Run: headless pygame with SDL's dummy video driver; simulated clock (each Clock.tick advances the game by its frame time, no real sleeping); random seed 0; keys injected as events and as key.get_pressed() state; mouse plan: one left click at the window centre at the start of phase 2, then a move to the lower-right quarter at the start of phase 3.
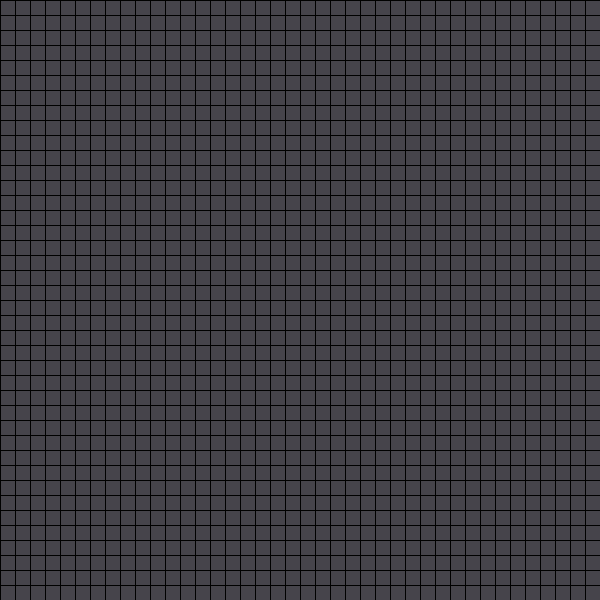
Frame 1 of 4 · flips 1–60 · no input
Frame 2 of 4 · flips 61–180 · clicked the window centre · tapped SPACE, RETURN · held RIGHT (→), D · screen unchanged from frame 1, image omitted
Frame 3 of 4 · flips 181–300 · moved the mouse to the lower-right quarter · held DOWN (↓), S · screen unchanged from frame 2, image omitted
Frame 4 of 4 · flips 301–420 · held LEFT (←), A, UP (↑), W · screen unchanged from frame 3, image omitted

The pygame program that drew these frames:

import pygame
import random

#Declaring colours constants
BACKGROUND = "#46444b"
GRID = "#000000"
CELL = "#daa7ad"

#Declaring screen constants
WIDTH, HEIGHT = 600, 600
TILE_SIZE = 15
GRID_WIDTH = WIDTH // TILE_SIZE
GRID_HEIGHT = HEIGHT // TILE_SIZE
FPS = 60

#Function for setting up the screen
def screenSetUp():
    #Setting up the screen
    global screen, clock #Declaring screen and clock as global variables
    screen = pygame.display.set_mode((WIDTH, HEIGHT))
    clock = pygame.time.Clock()
    pygame.display.set_caption("Rayan's Game of Life")

#Function for drawing the grid
def drawGrid(positions):
    drawRec(positions)

    #Draws horizontal lines
    for row in range(GRID_HEIGHT):
        pygame.draw.line(screen, GRID, (0, row * TILE_SIZE), (WIDTH, row * TILE_SIZE))
    
    #Draws vertical lines
    for col in range(GRID_WIDTH):
        pygame.draw.line(screen, GRID, (col * TILE_SIZE, 0), (col * TILE_SIZE, HEIGHT))

#Function for drawing each cell
def drawRec(positions):
    for position in positions:
        col, row = position
        topLeft = (col * TILE_SIZE, row * TILE_SIZE)
        pygame.draw.rect(screen, CELL, (*topLeft, TILE_SIZE, TILE_SIZE)) #Draws the yellow rectangle 

#Function for handling user input
def userInput(event, positions, playing):
    #Code for adding cells to the grid on mouse click
    if event.type == pygame.MOUSEBUTTONDOWN: #Checks if the mouse button is clicked
        x, y = pygame.mouse.get_pos() #Gets the mouse position
        #Converts pixel coordinates to grid coordinates
        col = x // TILE_SIZE 
        row = y // TILE_SIZE 
        pos = (col, row) 

        #Checks if cell is alive
        if pos in positions:
            positions.remove(pos) #If it is, remove it
        else:
            positions.add(pos) #If it is not, add it
    
    #Gets key presses
    if event.type == pygame.KEYDOWN:
        #Pausing the simulation
        if event.key == pygame.K_SPACE: #Checks if space bar is pressed
            playing = not playing 
    
        #Clears the grid 
        if event.key == pygame.K_c: #Checks if c key is pressed
            positions = set() #Resets the grid
            playing = False 

        #Randomly populates the grid
        if event.key == pygame.K_r:
            positions = ranPopulate(random.randrange(2, 5) * GRID_WIDTH)
    
    return positions, playing

#Function for randomly populating the grid 
def ranPopulate(num):
    positions = set()
    numClusters = num // 2 #Creates clusters instead of individuals
    clusterSize = random.randrange(3, 6) #Determines the size of each cluster

    for _ in range(numClusters):
        #Pick random centre point
        centreX = random.randrange(2, GRID_WIDTH - 2)
        centreY = random.randrange(2, GRID_HEIGHT - 2)

        #Add 3-5 cells around the centre point to create a cluster
        for _ in range(clusterSize):
            x = centreX + random.randrange(-1, 2) #Randomly picks a point around the centre point
            y = centreY + random.randrange(-1, 2) 
            
            if 0 <= x < GRID_WIDTH and 0 <= y < GRID_HEIGHT: #Checks if the point is within bounds
                positions.add((x, y)) #Adds the point to the set of positions

    return positions

#Function for updating which cells are alive for the next generation
def adjustGrid(positions):
    allNeighbours = set()
    newPositions = set()
    
    #Check if living cells survives 
    for position in positions: 
        neighbours = getNeighbours(position) #Get all neighbours 
        allNeighbours.update(neighbours)

        neighbours = list(filter(lambda x: x in positions, neighbours)) #Fitler to find out which neighbours are alive 

        #Implements rule: has 2 or 3 living neighbours, it survives
        if len(neighbours) in [2, 3]:
            newPositions.add(position)

    #Check if dead cells come to life 
    for position in allNeighbours:
        neighbours = getNeighbours(position) #Get all neighbours 
        neighbours = list(filter(lambda x: x in positions, neighbours)) #Checks which neighbours are alive

        #Implements rule: If dead and has 3 living neighbours, comes to life
        if len(neighbours) == 3: 
            newPositions.add(position)

    return newPositions

#Function for finding all neighbours of a cell
def getNeighbours(pos):
    x, y = pos 
    neighbours = []

    for dx in [-1, 0, 1]: #Checks left, same and right
        if x + dx < 0 or x + dx >= GRID_WIDTH:
            continue #Skip if out of bounds 

        for dy in [-1, 0, 1]: #Checks up, same and down
            if y + dy< 0 or y + dy >= GRID_HEIGHT:
                continue #Skips if out of bounds

            if dx == 0 and dy == 0:
                continue #Skips the cell itself

            neighbours.append((x + dx, y + dy))
            
    return neighbours 

#Defining main function
def main():
    playing = False
    running = True
    positions = set()
    count = 0
    updateFreq = 5 #Determines the speed of the game 

    #Initialising pygame
    pygame.init()
    
    #Calling screen setup function
    screenSetUp()

    #Game loop
    while running:
        clock.tick(FPS) #Controls the frame rate

        if playing: 
            count += 1

        if count >= updateFreq:
            count = 0
            positions = adjustGrid(positions)

        pygame.display.set_caption("Playing" if playing else "Paused") #Updates the window title to show if the simulation is playing or paused

        #Closes the window if the user clicks the close button
        for event in pygame.event.get():
            if event.type == pygame.QUIT:
                running = False
            
            positions, playing = userInput(event, positions, playing) #Calls user input function
        
        screen.fill(BACKGROUND) #Defines background colour of the window
        drawGrid(positions) #Draws the grid
        pygame.display.update() #Updates the display

    pygame.quit() #Closes window

if __name__ == "__main__":
    main()
